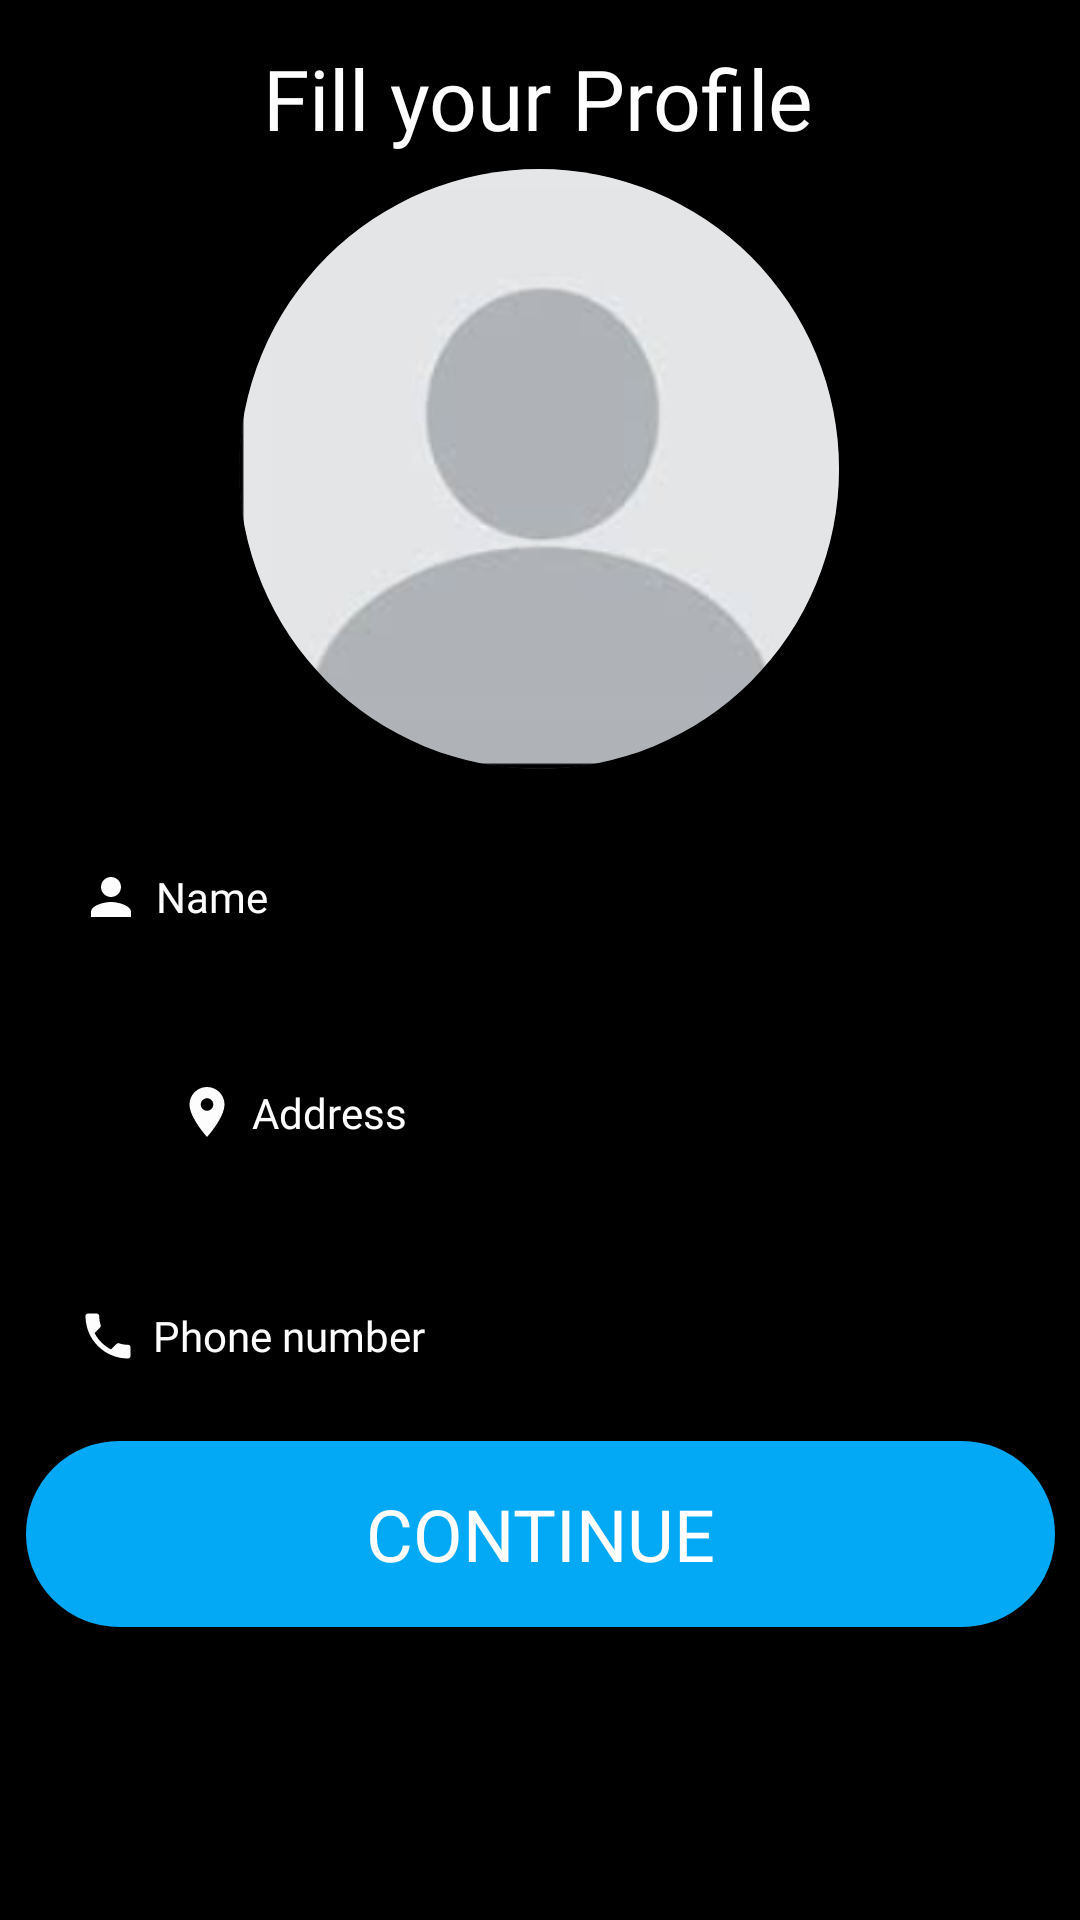

Layout XML and referenced resources for this Android screen:
<!-- AndroidManifest.xml: application theme Theme.Break -->
<!-- res/layout/activity_profile.xml -->
<?xml version="1.0" encoding="utf-8"?>
<androidx.constraintlayout.widget.ConstraintLayout xmlns:android="http://schemas.android.com/apk/res/android"
    xmlns:app="http://schemas.android.com/apk/res-auto"
    xmlns:tools="http://schemas.android.com/tools"
    android:id="@+id/main"
    android:layout_width="match_parent"
    android:layout_height="match_parent"
    tools:context=".Profile"
    android:background="@color/black">

    <Button
        android:id="@+id/Continueinprofile"
        android:layout_width="343dp"
        android:layout_height="62dp"
        android:layout_marginStart="55dp"
        android:layout_marginEnd="55dp"
        android:background="@drawable/roundbtn"
        android:clickable="true"
        android:fontFamily="@font/montserrat_medium"
        android:text="Continue"
        android:textColor="#FEFEFE"
        android:textSize="24sp"
        app:layout_constraintBottom_toBottomOf="parent"
        app:layout_constraintEnd_toEndOf="parent"
        app:layout_constraintStart_toStartOf="parent"
        app:layout_constraintTop_toTopOf="parent"
        app:layout_constraintVertical_bias="0.831" />

    <EditText
        android:id="@+id/Nameinprofile"
        android:layout_width="296dp"
        android:layout_height="60dp"
        android:layout_marginStart="35dp"
        android:layout_marginEnd="43dp"
        android:background="@drawable/roundtext"
        android:ems="10"
        android:fontFamily="@font/montserrat"
        android:hint="Name"
        android:inputType="none|textPersonName"
        android:textColor="#FDFDFD"
        android:textColorHint="#FDFDFD"
        android:textSize="14sp"
        app:layout_constraintBottom_toBottomOf="parent"
        app:layout_constraintEnd_toEndOf="parent"
        app:layout_constraintHorizontal_bias="0.594"
        app:layout_constraintStart_toStartOf="parent"
        app:layout_constraintTop_toTopOf="parent"
        app:layout_constraintVertical_bias="0.464"
        android:drawableLeft="@drawable/name"
        android:drawablePadding="5dp"/>

    <EditText
        android:id="@+id/phoneinprofile"
        android:layout_width="296dp"
        android:layout_height="60dp"
        android:layout_marginStart="35dp"
        android:layout_marginEnd="43dp"
        android:background="@drawable/roundtext"
        android:ems="10"
        android:fontFamily="@font/montserrat"
        android:hint="Phone number"
        android:inputType="none|number|textPhonetic"
        android:textColor="#FDFDFD"
        android:textColorHint="#FDFDFD"
        android:textSize="14sp"
        app:layout_constraintBottom_toBottomOf="parent"
        app:layout_constraintEnd_toEndOf="parent"
        app:layout_constraintHorizontal_bias="0.648"
        app:layout_constraintStart_toStartOf="parent"
        app:layout_constraintTop_toTopOf="parent"
        app:layout_constraintVertical_bias="0.716"
        android:drawableLeft="@drawable/baseline_phone_24"
        android:drawablePadding="5dp"/>

    <androidx.cardview.widget.CardView
        android:layout_width="200dp"
        android:layout_height="200dp"
        android:layout_marginStart="105dp"
        android:layout_marginTop="22dp"
        android:layout_marginEnd="106dp"
        android:layout_marginBottom="30dp"
        app:cardBackgroundColor="#45494A"
        app:cardCornerRadius="100dp"
        app:layout_constraintBottom_toTopOf="@+id/Nameinprofile"
        app:layout_constraintEnd_toEndOf="parent"
        app:layout_constraintStart_toStartOf="parent"
        app:layout_constraintTop_toBottomOf="@+id/Fillyourprifle"
        tools:ignore="MissingConstraints">

        <ImageView
            android:id="@+id/Profileininprofile"
            android:layout_width="match_parent"
            android:layout_height="match_parent"
            android:scaleType="centerCrop"
            android:src="@drawable/img_3" />
    </androidx.cardview.widget.CardView>

    <TextView
        android:id="@+id/Fillyourprifle"
        android:layout_width="wrap_content"
        android:layout_height="wrap_content"
        android:layout_column="2"
        android:fontFamily="@font/montserrat_medium"
        android:text="Fill your Profile"
        android:textColor="#FEFEFE"
        android:textSize="28sp"
        app:layout_constraintBottom_toBottomOf="parent"
        app:layout_constraintEnd_toEndOf="parent"
        app:layout_constraintHorizontal_bias="0.497"
        app:layout_constraintStart_toStartOf="parent"
        app:layout_constraintTop_toTopOf="parent"
        app:layout_constraintVertical_bias="0.023" />

    <EditText
        android:id="@+id/Addressinprofile"
        android:layout_width="293dp"
        android:layout_height="83dp"
        android:layout_marginStart="59dp"
        android:layout_marginEnd="59dp"
        android:background="@drawable/roundtext"
        android:ems="10"
        android:fontFamily="@font/montserrat"
        android:hint="Address"
        android:inputType="textMultiLine"
        android:textColor="#FDFDFD"
        android:textColorHint="#FDFDFD"
        android:textSize="14sp"
        app:layout_constraintBottom_toBottomOf="parent"
        app:layout_constraintEnd_toEndOf="parent"
        app:layout_constraintHorizontal_bias="0.0"
        app:layout_constraintStart_toStartOf="parent"
        app:layout_constraintTop_toTopOf="parent"
        app:layout_constraintVertical_bias="0.591"
        android:drawableLeft="@drawable/address"
        android:drawablePadding="5dp"/>

</androidx.constraintlayout.widget.ConstraintLayout>
<!-- resources referenced by this layout -->
<resources>
  <color name="black">#FF000000</color>
  <!-- drawable address (drawable) -->
  <vector android:height="20dp" android:tint="#FDFDFE"
      android:viewportHeight="24" android:viewportWidth="24"
      android:width="20dp" xmlns:android="http://schemas.android.com/apk/res/android">
      <path android:fillColor="@android:color/white" android:pathData="M12,2C8.13,2 5,5.13 5,9c0,5.25 7,13 7,13s7,-7.75 7,-13c0,-3.87 -3.13,-7 -7,-7zM12,11.5c-1.38,0 -2.5,-1.12 -2.5,-2.5s1.12,-2.5 2.5,-2.5 2.5,1.12 2.5,2.5 -1.12,2.5 -2.5,2.5z"/>
  </vector>
  <!-- drawable baseline_phone_24 (drawable) -->
  <vector android:height="20dp" android:tint="#FDFDFE"
      android:viewportHeight="24" android:viewportWidth="24"
      android:width="20dp" xmlns:android="http://schemas.android.com/apk/res/android">
      <path android:fillColor="@android:color/white" android:pathData="M6.62,10.79c1.44,2.83 3.76,5.14 6.59,6.59l2.2,-2.2c0.27,-0.27 0.67,-0.36 1.02,-0.24 1.12,0.37 2.33,0.57 3.57,0.57 0.55,0 1,0.45 1,1V20c0,0.55 -0.45,1 -1,1 -9.39,0 -17,-7.61 -17,-17 0,-0.55 0.45,-1 1,-1h3.5c0.55,0 1,0.45 1,1 0,1.25 0.2,2.45 0.57,3.57 0.11,0.35 0.03,0.74 -0.25,1.02l-2.2,2.2z"/>
  </vector>
  <!-- drawable img_3: png bitmap (drawable, 19198 bytes) -->
  <!-- drawable name (drawable) -->
  <vector android:height="20dp" android:tint="#FDFDFE"
      android:viewportHeight="24" android:viewportWidth="24"
      android:width="20dp" xmlns:android="http://schemas.android.com/apk/res/android">
      <path android:fillColor="@android:color/white" android:pathData="M12,12c2.21,0 4,-1.79 4,-4s-1.79,-4 -4,-4 -4,1.79 -4,4 1.79,4 4,4zM12,14c-2.67,0 -8,1.34 -8,4v2h16v-2c0,-2.66 -5.33,-4 -8,-4z"/>
  </vector>
  <!-- drawable roundbtn (drawable) -->
  <?xml version="1.0" encoding="utf-8"?>
  <shape xmlns:android="http://schemas.android.com/apk/res/android"
      android:shape="rectangle">
      <solid android:color="#03A9F4"/>
      <corners android:radius="40dp" />
      <stroke android:width="1dp" android:color="#03A9F4" />
      <padding android:top="10dp" android:bottom="10dp" android:right="10dp"
          android:left="10dp"/>
  </shape>
  <style name="Theme.Break" parent="Base.Theme.Break" />
  <style name="Base.Theme.Break" parent="Theme.AppCompat.Light.DarkActionBar">
          <item name="colorPrimary">@color/purple_500</item>
          <item name="colorPrimaryDark">@color/purple_700</item>
          <item name="colorAccent">@color/teal_200</item>
      </style>
  <color name="purple_500">#0A0A0A</color>
  <color name="purple_700">#0B0A0B</color>
  <color name="teal_200">#FF03DAC5</color>
</resources>
